5-way image classification set "SOC" from GitHub (waterdisappear/SAR-ATR-HDANet); label vocabulary: BRDM-2 armored vehicle, BTR-70 armored personnel carrier, BTR-60 armored personnel carrier, ZIL-131 military truck, ZSU-23-4 self-propelled anti-aircraft gun.

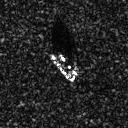
Label: BTR-60 armored personnel carrier

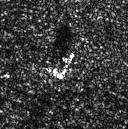
Label: BRDM-2 armored vehicle

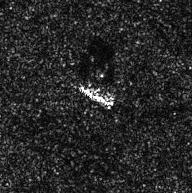
Label: ZIL-131 military truck

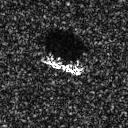
Label: BTR-70 armored personnel carrier

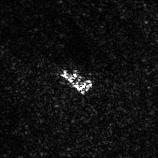
Label: ZSU-23-4 self-propelled anti-aircraft gun

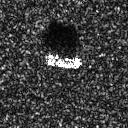
Label: BTR-60 armored personnel carrier
